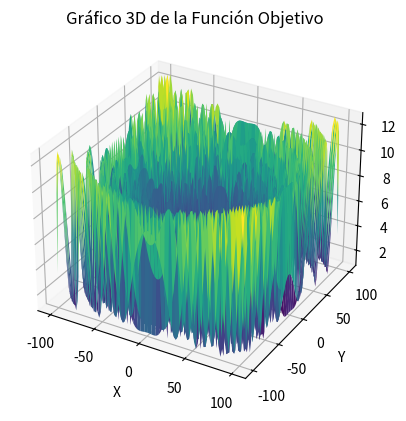

This figure's Python source:
import numpy as np
import matplotlib.pyplot as plt
from mpl_toolkits.mplot3d import Axes3D
from scipy.optimize import minimize

# Convierte un arreglo binario en un número decimal
def bin2dec(x):
    return int(''.join(map(lambda x: str(int(x)), x)), 2)

# Función objetivo que estamos evaluando
def funcion_objetivo(x, y):
    return (x**2 + y**2)**0.25 * (np.sin(50 * (x**2 + y**2)**0.1)**2) + 1



#---------------------FUNCION DE EVALUACION, FITNESS PARA CADA INDIVIDUO--------
# Evalúa cada individuo en la población
def evaluar_poblacion(poblacion):
    for i in range(len(poblacion)):
        # Convierte el individuo de binario a decimal (ignorando el primer bit)
        ind_decX = bin2dec(poblacion[i][0][1:])
        ind_decY = bin2dec(poblacion[i][1][1:])
        
        # Si el primer bit es 1, el número es negativo
        if poblacion[i][0][0] == 1:
            ind_decX = -ind_decX
            
        if poblacion[i][1][0] == 1:
            ind_decY = -ind_decY
            
        # Asigna el valor de la función fitness (invertido para minimizar)
        poblacion[i][2] = -funcion_objetivo(ind_decX, ind_decY)


#---------------------SELECCION POR COMPETENCIA----------------------------------
# Selección por competencia: selecciona los mejores K individuos de la población
def seleccion_por_competencia(poblacion, k):
    seleccionados = []
    tam_poblacion = len(poblacion)
    competidores=[]
    while len(seleccionados) < tam_poblacion:
        # Selecciona k competidores de los índices de la población
    
        indices_competidores = np.random.choice(len(poblacion), k, replace=False)
        for i in indices_competidores:
            competidores.append(poblacion[i])
        
        
        # Ordena los competidores por su fitness
        competidores_ordenados = sorted(competidores, key=lambda x: x[2])
        
        # Selecciona los dos mejores
        seleccionados.append(competidores_ordenados[0])
        seleccionados.append(competidores_ordenados[1])
    
    return seleccionados #Retorna los seleccionados


#---------------------CRUCE---------------------------------------------------
# Función de cruce para generar dos hijos por cada par de padres
def cruce(padre1, padre2):
    # Elegir un punto de corte aleatorio para cada individuo, ignora el bit de signo
    punto_corte_x = np.random.randint(1, len(padre1[0]) - 1)  
    punto_corte_y = np.random.randint(1, len(padre1[1]) - 1)

    # Hijo 1: combina la parte inicial de padre1 con la parte final de padre2
    hijo1 = [
        np.concatenate((padre1[0][0:punto_corte_x], padre2[0][punto_corte_x:])),  # Hijo X
        np.concatenate((padre1[1][0:punto_corte_y], padre2[1][punto_corte_y:])),  # Hijo Y
        []  # Espacio para fitness
    ]
    
    # Hijo 2: combina la parte inicial de padre2 con la parte final de padre1
    hijo2 = [
        np.concatenate((padre2[0][0:punto_corte_x], padre1[0][punto_corte_x:])),  # Hijo X
        np.concatenate((padre2[1][0:punto_corte_y], padre1[1][punto_corte_y:])),  # Hijo Y
        []  # Espacio para fitness
    ]

    return hijo1, hijo2  # Retornar los hijos con espacio para fitness

#---------------------MUTACION----------------------------------
def mutacion(individuo, prob_mutacion):
    for i in range(len(individuo[0])):
        # Si ocurre la mutación (con probabilidad prob_mutacion)
        if np.random.rand() < prob_mutacion:  
            individuo[0][i] = 1 - individuo[0][i]  # Cambia el bit en x
            individuo[1][i] = 1 - individuo[1][i]  # Cambia el bit en y
    return individuo


#---------------------INICIALIZACION DEL ALGORITMO----------------------------
# Parámetros del algoritmo genético
cant_bits = 8  # Número de bits que representa a cada individuo
tam_poblacion = 100  # Tamaño de la población
prob_mutacion = 0.001  # Probabilidad de mutación
generaciones = 1000  # Número de generaciones

# Inicialización de la población con individuos aleatorios
poblacion = []
for i in range(tam_poblacion):
    individuoX = np.random.randint(0, 2, cant_bits)  # Genera un individuo aleatorio en x
    individuoY = np.random.randint(0, 2, cant_bits)  # Genera un individuo aleatorio en y
    poblacion.append([individuoX, individuoY, []])  # Guarda el individuo y un espacio para su fitness

# Evalúa la población inicial
evaluar_poblacion(poblacion)

# Ciclo de generaciones
for generacion in range(generaciones):
    # Selección de padres con selección por competencia
    seleccionados = seleccion_por_competencia(poblacion, k=3)

    nueva_poblacion = []
    # Itera de a dos en seleccionados, así tengo los dos padres
    for i in range(0, len(seleccionados), 2):
        padre1 = seleccionados[i]
        padre2 = seleccionados[i + 1]

        # Aplicación de cruce para generar dos hijos
        hijo1, hijo2 = cruce(padre1, padre2)

        # Aplicación de mutación
        hijo1 = mutacion(hijo1, prob_mutacion)
        hijo2 = mutacion(hijo2, prob_mutacion)

        # Añadir los hijos a la nueva población
        nueva_poblacion.append(hijo1)
        nueva_poblacion.append(hijo2)

    # Reemplaza la población anterior con la nueva
    poblacion = nueva_poblacion

    # Evalúa la nueva población, es decir le agrego su fitness a cada nuevo individuo
    evaluar_poblacion(poblacion)

# Se obtiene el mejor individuo
print("---------------------------------------")
mejor_individuo = min(poblacion, key=lambda x: x[2])
print("Mejor individuo:", mejor_individuo[0]) 
print("Valor decimal X:", bin2dec(mejor_individuo[0][1:])) 
print("Valor decimal Y:", bin2dec(mejor_individuo[1][1:])) 
print("Fitness:", mejor_individuo[2]) 





#------------------GRADIENTE DESCENDENTE----------------------------------

# [redacted]
def derivada_funcion_objetivo(x, y):
    r = x**2 + y**2
    
    # Manejo del caso donde r es cero
    if r == 0:
        return np.array([0.0, 0.0])  # Gradiente en (0,0) es 0 para ambos x e y

    # Derivada parcial con respecto a x
    dfx = (0.5 * x / r**0.75) * (np.sin(50 * r**0.1)**2) + \
          (r**0.25) * (2 * np.sin(50 * r**0.1) * np.cos(50 * r**0.1) * 50 * (0.2 * x / r**0.9))
    
    # Derivada parcial con respecto a y
    dfy = (0.5 * y / r**0.75) * (np.sin(50 * r**0.1)**2) + \
          (r**0.25) * (2 * np.sin(50 * r**0.1) * np.cos(50 * r**0.1) * 50 * (0.2 * y / r**0.9))
    
    return np.array([dfx, dfy])


# Definimos la función de gradiente descendente
def gradiente_descendente(x_inicial,y_inicial ,tasa_aprendizaje, max_iteraciones):
    x_actual = x_inicial
    y_actual = y_inicial
    for iteracion in range(max_iteraciones):
        # Calcula el gradiente en la posición actual
        gradiente = derivada_funcion_objetivo(x_actual,y_actual)

        # Actualiza la posición
        x_nuevo = x_actual - tasa_aprendizaje * gradiente[0]
        y_nuevo = y_actual - tasa_aprendizaje * gradiente[1]

        # Actualiza la posición actual
        x_actual = x_nuevo
        y_actual=  y_nuevo
    
    return x_actual,y_actual, funcion_objetivo(x_actual,y_actual)


#

# Parámetros del algoritmo, siempre cae en un minimo local segun el x_inicial e y_inicial que ponga
x_inicial = 100         # Valor inicial
y_inicial = 100         # Valor inicial
tasa_aprendizaje = 0.01 # Tasa de aprendizaje
max_iteraciones = 1000    # Número máximo de iteraciones

#Se llama a la funcion gradidente, igual siempre cae en minimos locales y no llega al global
resultado = gradiente_descendente(x_inicial,y_inicial,tasa_aprendizaje, max_iteraciones)

# Mostramos el resultado final
print("---------------------------------------")
print("Resultado final con el gradiente:")
print("x mínimo:", resultado[0])
print("y mínimo:", resultado[1])
print("Valor mínimo de la función:", resultado[2])
print("---------------------------------------")


#------------------------GRAFICAR LA FUNCION------------------------------------------------------

# Genera un rango de valores para graficar la función en 3D
x = np.linspace(-100, 100, 100)
y = np.linspace(-100, 100, 100)
X, Y = np.meshgrid(x, y)
Z = funcion_objetivo(X, Y)  # Calcula la función objetivo en la cuadrícula

# Crea el gráfico 3D
fig = plt.figure()
ax = fig.add_subplot(111, projection='3d')
ax.plot_surface(X, Y, Z, cmap='viridis')

# Etiquetas y título
ax.set_title('Gráfico 3D de la Función Objetivo')
ax.set_xlabel('X')
ax.set_ylabel('Y')
ax.set_zlabel('f(X, Y)')

plt.show()